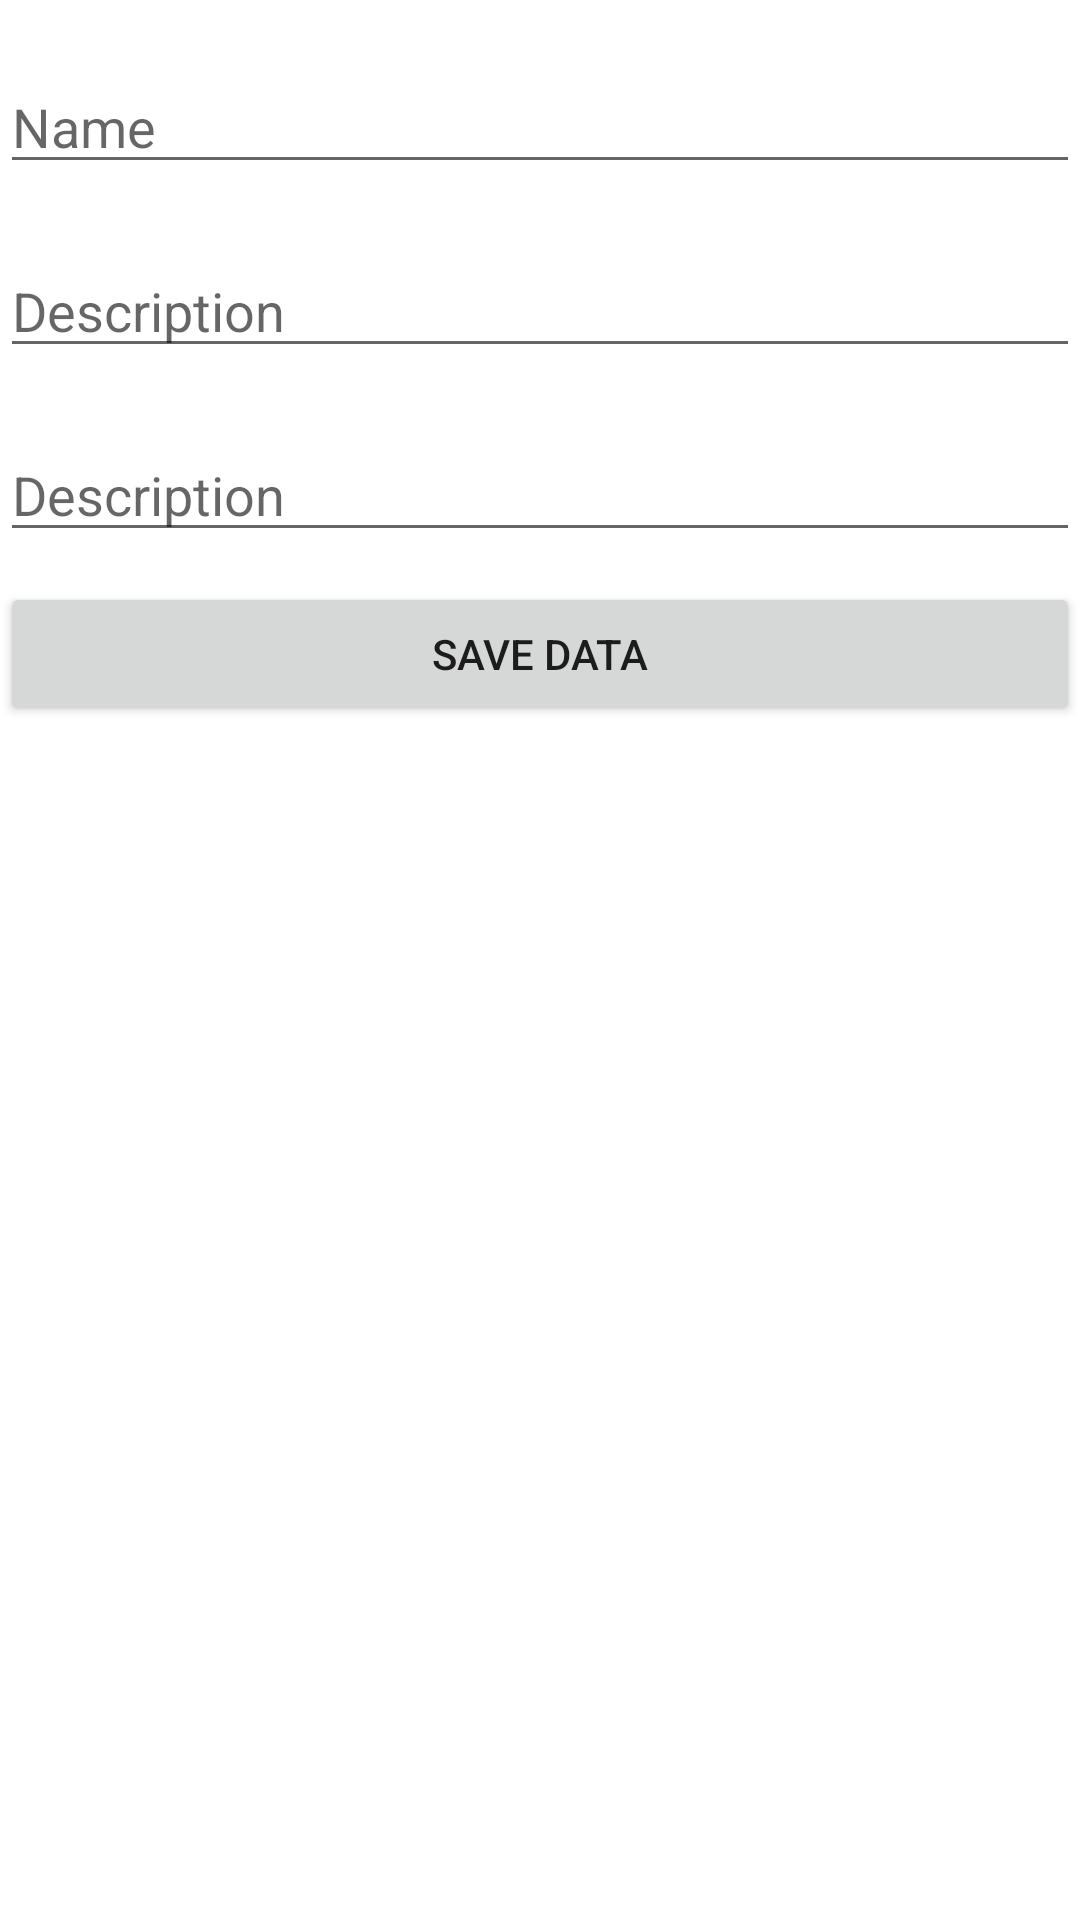

Write the Android layout XML for this screen, with the resource values it uses.
<!-- AndroidManifest.xml: application theme Theme.FirebaseRealtimeCRUD -->
<!-- res/layout/activity_insert.xml -->
<?xml version="1.0" encoding="utf-8"?>
<androidx.constraintlayout.widget.ConstraintLayout xmlns:android="http://schemas.android.com/apk/res/android"
    xmlns:app="http://schemas.android.com/apk/res-auto"
    xmlns:tools="http://schemas.android.com/tools"
    android:layout_width="match_parent"
    android:layout_height="match_parent"
    tools:context=".Activities.InsertActivity">

    <EditText
        android:id="@+id/edname"
        android:layout_width="match_parent"
        android:layout_height="wrap_content"
        android:hint="Name"
        android:textSize="18sp"
        android:textColor="#ff284344"
        app:layout_constraintTop_toTopOf="parent"
        android:layout_marginTop="20dp"
        />

    <EditText
        android:id="@+id/edage"
        android:layout_width="match_parent"
        android:layout_height="wrap_content"
        android:layout_marginTop="20dp"
        android:hint="Description"
        android:textColor="#ff284344"
        android:textSize="18sp"
        app:layout_constraintTop_toBottomOf="@id/edname"
         />

    <EditText
        android:id="@+id/eddetail"
        android:layout_width="match_parent"
        android:layout_height="wrap_content"
        android:layout_marginTop="20dp"
        android:hint="Description"
        android:textColor="#ff284344"
        android:textSize="18sp"
        app:layout_constraintTop_toBottomOf="@id/edage"
        />

    <Button
        android:id="@+id/savebtn"
        android:layout_width="match_parent"
        android:layout_height="wrap_content"
        android:text="SAVE DATA"
        app:layout_constraintTop_toBottomOf="@id/eddetail"
        android:layout_marginTop="10dp"/>




</androidx.constraintlayout.widget.ConstraintLayout>
<!-- resources referenced by this layout -->
<resources>
  <style name="Theme.FirebaseRealtimeCRUD" parent="Theme.MaterialComponents.DayNight.DarkActionBar">
          
          <item name="colorPrimary">@color/purple_500</item>
          <item name="colorPrimaryVariant">@color/purple_700</item>
          <item name="colorOnPrimary">@color/white</item>
          
          <item name="colorSecondary">@color/teal_200</item>
          <item name="colorSecondaryVariant">@color/teal_700</item>
          <item name="colorOnSecondary">@color/black</item>
          
          <item name="android:statusBarColor">?attr/colorPrimaryVariant</item>
          
      </style>
  <!-- not gathered from this repository: default colours our renderer supplied (Android Studio template values) -->
  <color name="purple_500">#FF6200EE</color>
  <color name="purple_700">#FF3700B3</color>
  <color name="teal_200">#FF03DAC5</color>
  <color name="teal_700">#FF018786</color>
  <color name="black">#FF000000</color>
  <color name="white">#FFFFFFFF</color>
</resources>
